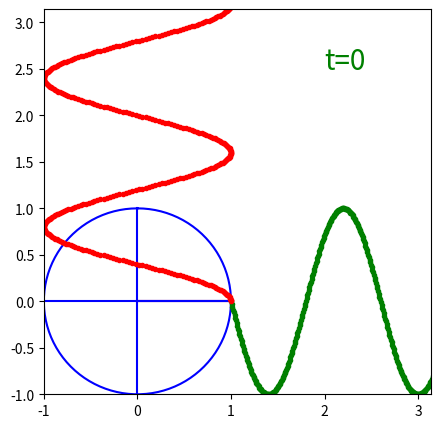
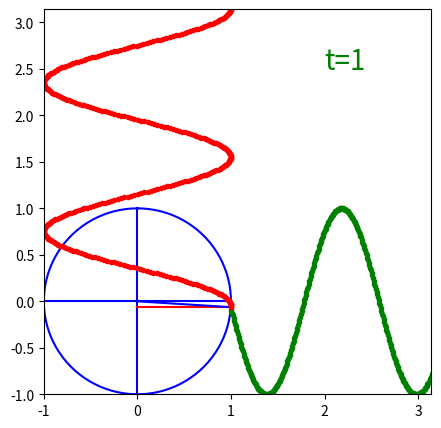
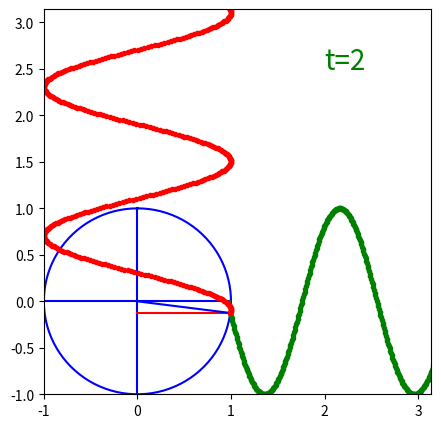
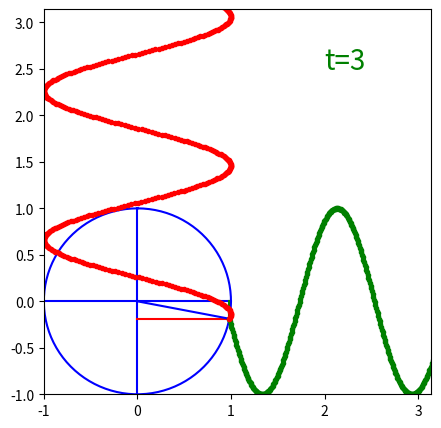
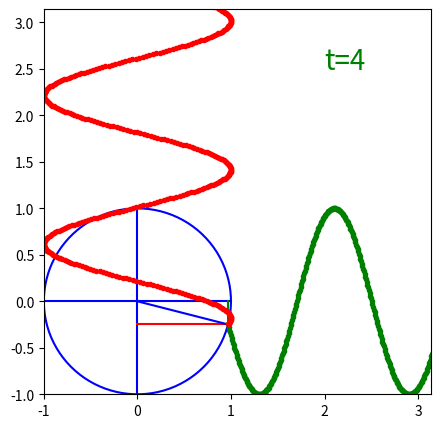
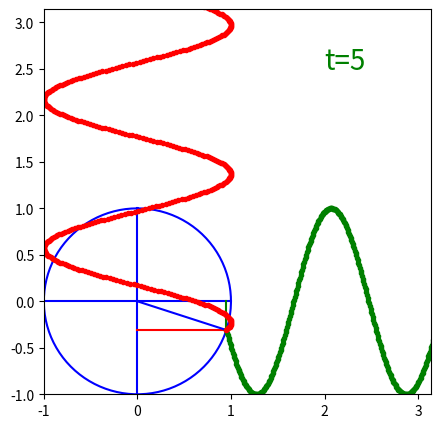
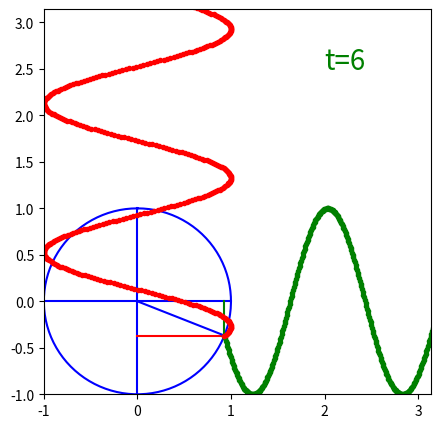
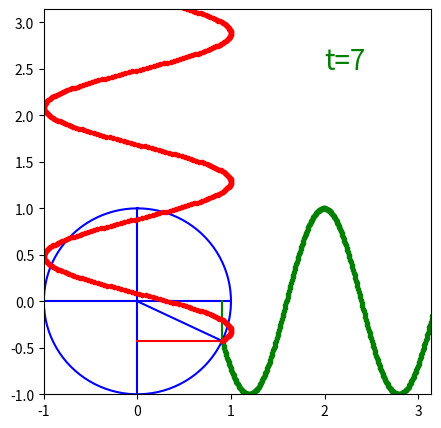
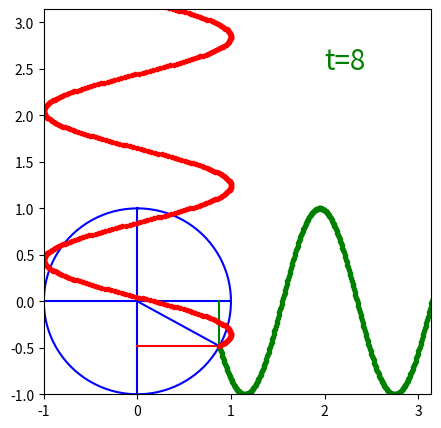
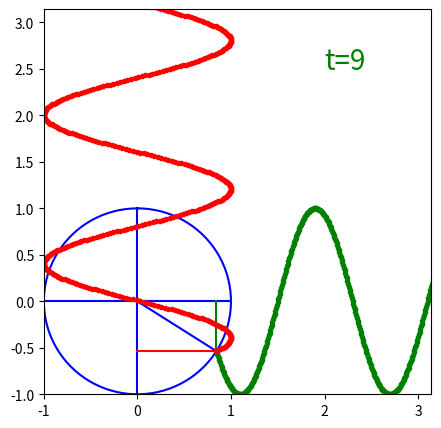
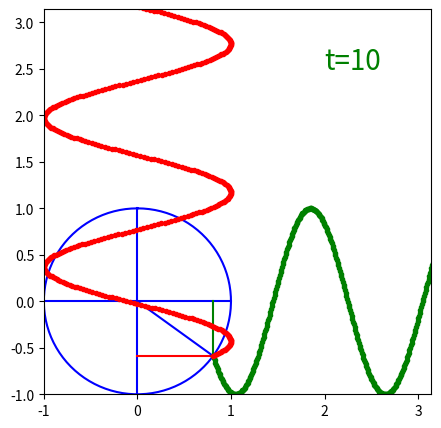
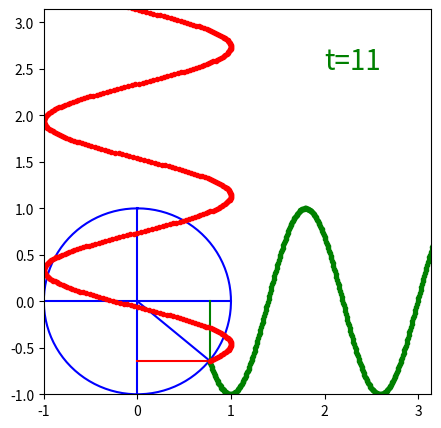
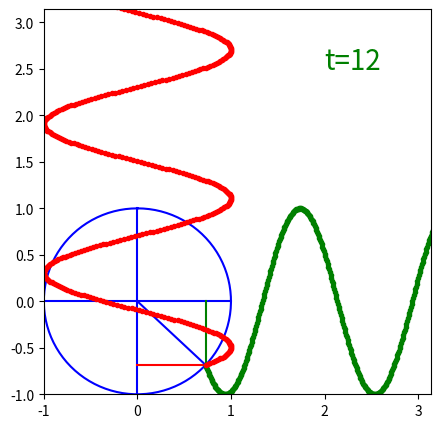
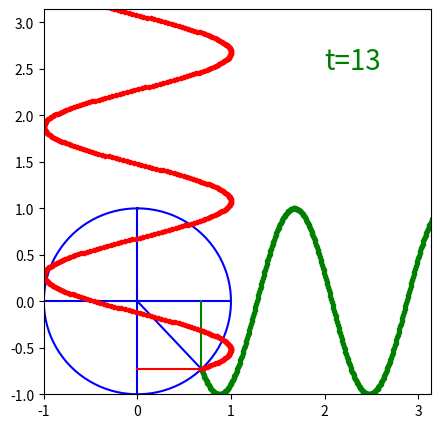
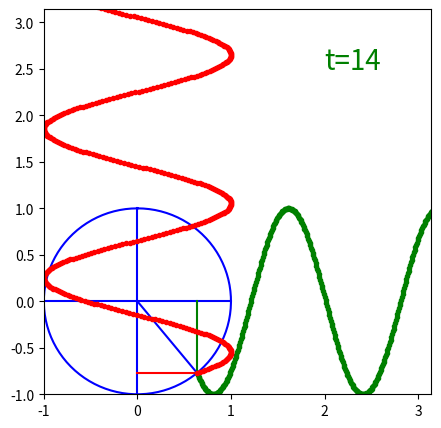
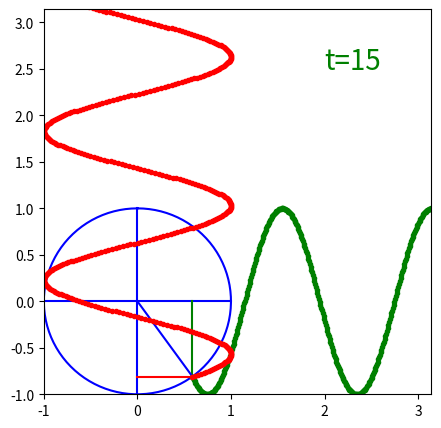

Reproduce these figures in Python, in order.
import numpy as np
import matplotlib.pyplot as plt
from matplotlib.animation import FuncAnimation

tt = [i for i in range(100)]
dtheta = 2*np.pi/100

# text_step = plt.text(2,2.5,'t=',color ='g',fontsize = 20)
for t in tt:
    fig, ax = plt.subplots(figsize=(5,5))
    ax.set_xlim(-1,np.pi)
    ax.set_ylim(-1,np.pi)
    ax.set_xticks(np.linspace(-1,3,5))
    theta = np.linspace(0,2*np.pi,100)
    r = 1
    xc = r*np.sin(theta)
    yc = r*np.cos(theta)
    plt.plot(xc,yc,c='b')
    plt.plot(np.zeros(100),np.linspace(-1,1,100),c='b')
    plt.plot(np.linspace(-1,1,100),np.zeros(100),c='b')
    xm = np.cos(dtheta*t)
    ym = -np.sin(dtheta*t)
    plt.plot([xm,xm],[0,ym],'g-')
    plt.plot([0,xm],[ym,ym],'r-')
    plt.plot([0,xm],[0,ym],'b-')
    xc = np.linspace(xm,2*np.pi,700)
    yc = -(50>=t)*np.sin((xc-xc[0])*np.pi*1.25+t/50*np.pi)+(50<t)*np.sin(-(xc-xc[0])*np.pi*1.25-t/50*np.pi)
    plt.plot(xc,yc,'g.')
    yc1 = np.linspace(ym,2*np.pi,700)
    xc1 = (50>=t)*np.cos(-(yc1-yc1[0])*np.pi*1.25+t/50*np.pi)+(50<t)*np.cos((yc1-yc1[0])*np.pi*1.25-t/50*np.pi)
    plt.plot(xc1,yc1,'r.')
    plt.text(2,2.5,'t='+str(t),color ='g',fontsize = 20)
    plt.savefig(str(t)+'.png')
    plt.pause(0.1)
    plt.close()
    
